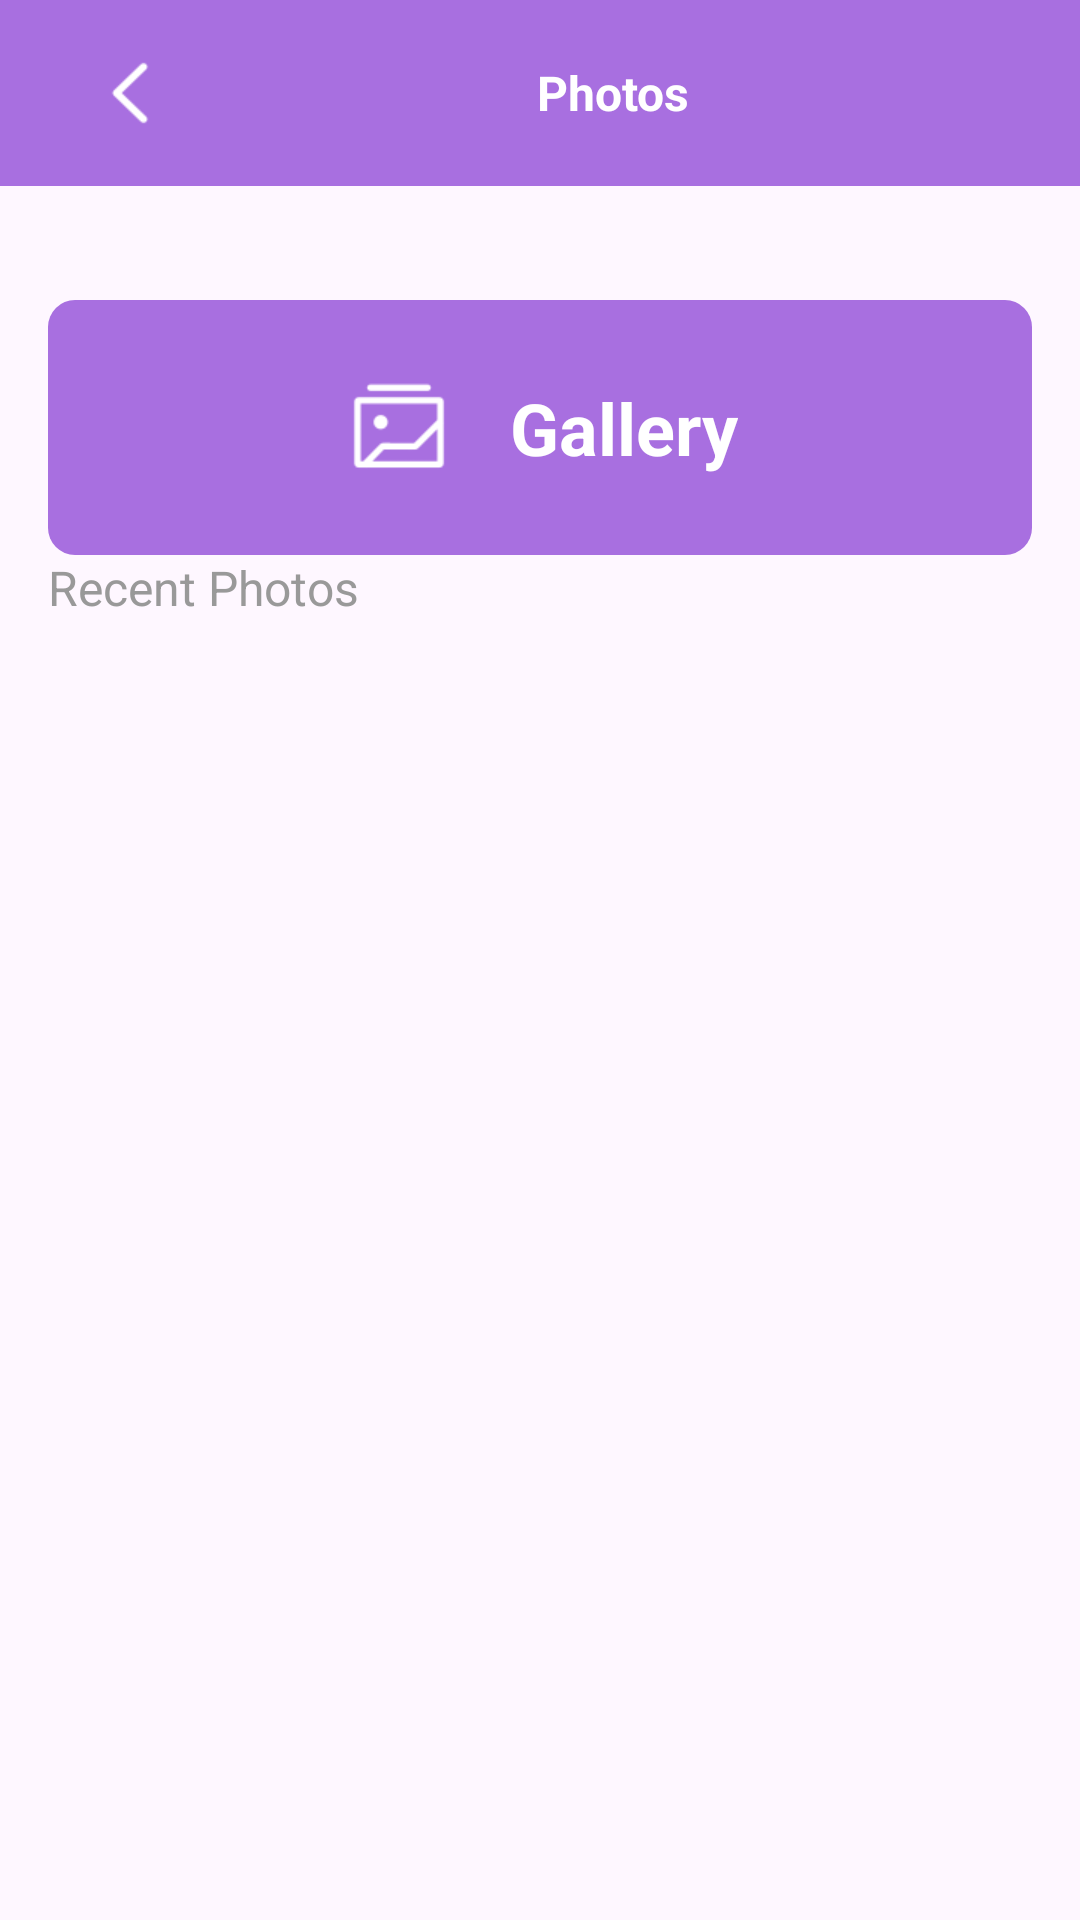

Write the Android layout XML for this screen, with the resource values it uses.
<!-- AndroidManifest.xml: application theme Theme.PhotoFramesMaster -->
<!-- res/layout/activity_photo_add.xml -->
<?xml version="1.0" encoding="utf-8"?>
<LinearLayout xmlns:android="http://schemas.android.com/apk/res/android"
    xmlns:app="http://schemas.android.com/apk/res-auto"
    xmlns:tools="http://schemas.android.com/tools"
    android:layout_width="match_parent"
    android:layout_height="match_parent"
    android:orientation="vertical"
    tools:context="com.cerdillac.proccd.qwer.PhotoAdd">
    <LinearLayout
        android:layout_width="match_parent"
        android:layout_height="wrap_content"
        android:padding="19dp"
        android:background="#A86FE0"
        android:orientation="horizontal">

        <ImageView
            android:id="@+id/add_back"
            android:layout_width="wrap_content"
            android:layout_height="wrap_content"
            android:layout_weight="1"
            app:srcCompat="@drawable/back" />

        <TextView
            android:layout_width="wrap_content"
            android:layout_height="match_parent"
            android:layout_weight="9"
            android:layout_gravity="center"
            android:gravity="center"
            android:textSize="16sp"
            android:textColor="@color/white"
            android:textStyle="bold"
            android:text="Photos" />
    </LinearLayout>
    <FrameLayout
        android:layout_width="match_parent"
        android:layout_height="wrap_content"
        app:layout_constraintBottom_toBottomOf="parent"
        android:tag="small" />

    <LinearLayout
        android:layout_width="match_parent"
        android:layout_height="85dp"
        android:background="@drawable/add_photo"
        android:layout_marginRight="16dp"
        android:layout_marginLeft="16dp"
        android:layout_marginTop="38dp"
        android:orientation="horizontal">

        <ImageView
            android:id="@+id/imageView3"
            android:layout_width="wrap_content"
            android:layout_height="wrap_content"
            android:layout_marginLeft="100dp"
            android:layout_gravity="center"
            app:srcCompat="@drawable/gallery" />

        <TextView
            android:id="@+id/open_gallery"
            android:layout_width="wrap_content"
            android:layout_height="wrap_content"
            android:textColor="#FFFFFF"
            android:textSize="24sp"
            android:textStyle="bold"
            android:layout_marginLeft="20dp"
            android:layout_gravity="center"
            android:text="@string/gallery" />
    </LinearLayout>

    <LinearLayout
        android:layout_width="match_parent"
        android:layout_height="match_parent"
        android:layout_marginLeft="16dp"
        android:layout_marginRight="16dp"
        android:orientation="vertical">
        <TextView
            android:id="@+id/textView9"
            android:layout_width="match_parent"
            android:layout_height="wrap_content"
            android:textColor="#999999"
            android:textSize="16sp"
            android:text="@string/recent_photos" />
        <androidx.recyclerview.widget.RecyclerView
            android:id="@+id/addph_recyc"
            android:layout_width="match_parent"
            android:layout_height="match_parent" />
    </LinearLayout>
</LinearLayout>
<!-- resources referenced by this layout -->
<resources>
  <!-- drawable add_photo (drawable) -->
  <?xml version="1.0" encoding="utf-8"?>
  <shape xmlns:android="http://schemas.android.com/apk/res/android">
  <solid android:color="#A86FE0"/>
      <corners android:radius="9dp"/>
  </shape>
  <!-- drawable back: png bitmap (drawable-xhdpi, 702 bytes) -->
  <!-- drawable gallery: png bitmap (drawable-xhdpi, 1064 bytes) -->
  <string name="gallery">Gallery</string>
  <string name="recent_photos">Recent Photos</string>
  <style name="Theme.PhotoFramesMaster" parent="Base.Theme.PhotoFramesMaster" />
  <style name="Base.Theme.PhotoFramesMaster" parent="Theme.Material3.DayNight.NoActionBar">
          
          
      </style>
  <!-- not gathered from this repository: default colours our renderer supplied (Android Studio template values) -->
  <color name="white">#FFFFFFFF</color>
</resources>
